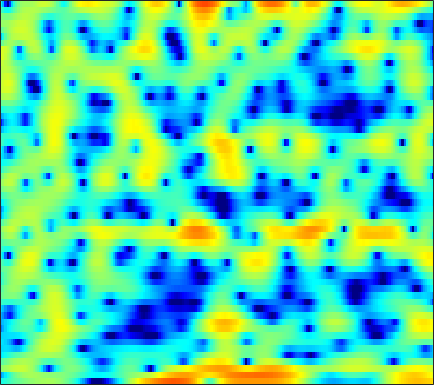

Values plotted in this chart, from the file beside it:
-4.2325, -3.9011, -3.4319, -2.9559, -2.6077, -2.1621, -1.7013, -1.3941, -1.0088, -0.66144, -0.33841, -0.1242, 0.13704, 0.386, 0.55502, 0.764, 0.95556, 1.0675, 1.2098, 1.3238, 1.3857, 1.4145, 1.4114, 1.3511
-8.887, -7.46, -5.676, -4.137, -3.145, -2.027, -1.107, -0.5319, 0.09259, 0.5839, 0.9502, 1.148, 1.326, 1.418, 1.435, 1.4, 1.306, 1.209, 1.059, 0.8972, 0.7362, 0.6271, 0.5111, 0.4246
0.5346, 0.765, 1.109, 1.473, 1.743, 2.082, 2.369, 2.54, 2.7, 2.762, 2.708, 2.583, 2.285, 1.822, 1.355, 0.5302, -0.5701, -1.615, -3.396, -5.793, -9.131, -12.39, -15.3, -11.9
-1.706, -1.27, -0.7066, -0.1831, 0.1826, 0.6204, 0.9943, 1.231, 1.482, 1.659, 1.75, 1.755, 1.677, 1.493, 1.28, 0.9058, 0.4123, -0.01632, -0.6454, -1.288, -1.847, -2.16, -2.35, -2.264
-6.07, -5.254, -4.361, -3.647, -3.194, -2.665, -2.187, -1.853, -1.412, -0.9774, -0.5443, -0.2284, 0.1716, 0.5279, 0.7613, 1.026, 1.23, 1.346, 1.455, 1.513, 1.535, 1.53, 1.501, 1.444
-6.594, -6.411, -6.354, -6.541, -6.82, -7.307, -7.776, -7.955, -7.716, -6.839, -5.524, -4.434, -3.006, -1.703, -0.8377, 0.16, 0.9923, 1.517, 2.094, 2.541, 2.871, 3.039, 3.167, 3.18
-6.016, -6.277, -6.841, -7.707, -8.625, -10.34, -12.9, -15.44, -17.74, -14.6, -10.47, -8.013, -5.465, -3.482, -2.266, -0.9172, 0.1734, 0.8618, 1.641, 2.273, 2.78, 3.082, 3.383, 3.563
-6.675, -6.568, -6.424, -6.293, -6.226, -6.199, -6.154, -6.069, -5.799, -5.315, -4.667, -4.099, -3.33, -2.599, -2.103, -1.49, -0.9256, -0.508, 0.06111, 0.6569, 1.284, 1.753, 2.341, 2.855
-10.03, -8.388, -6.739, -5.494, -4.746, -3.941, -3.29, -2.862, -2.377, -1.988, -1.717, -1.614, -1.635, -1.883, -2.254, -3.021, -4.07, -4.878, -5.443, -4.712, -2.902, -1.375, 0.4763, 1.973
-8.213, -7.561, -6.763, -5.997, -5.457, -4.66, -3.808, -3.162, -2.362, -1.69, -1.204, -0.9844, -0.9418, -1.218, -1.701, -2.771, -4.417, -5.994, -7.744, -6.944, -4.106, -1.969, 0.36, 2.108
-8.157, -9.402, -11.44, -13.74, -14.65, -13.1, -10.09, -8.024, -5.807, -4.129, -2.866, -2.152, -1.458, -0.9979, -0.7692, -0.5637, -0.4196, -0.2896, -0.002698, 0.4546, 1.074, 1.606, 2.314, 2.953
-6.531, -7.631, -9.312, -10.91, -11.46, -10.78, -8.923, -7.46, -5.745, -4.382, -3.317, -2.674, -1.981, -1.417, -1.035, -0.5522, -0.05367, 0.3312, 0.8639, 1.408, 1.946, 2.326, 2.769, 3.112
-2.89, -3.034, -3.225, -3.347, -3.368, -3.276, -3.096, -2.942, -2.786, -2.709, -2.765, -2.893, -3.108, -3.279, -3.261, -2.932, -2.225, -1.515, -0.468, 0.5531, 1.461, 2.033, 2.644, 3.059
-0.9741, -0.6455, -0.3028, -0.0547, 0.05715, 0.1181, 0.03299, -0.1421, -0.5587, -1.267, -2.378, -3.575, -5.905, -9.636, -14.08, -16.22, -9.477, -6.024, -2.877, -0.6941, 0.8611, 1.722, 2.551, 3.06
-1.826, -1.095, -0.2911, 0.3151, 0.6471, 0.9214, 0.9925, 0.9235, 0.6394, 0.1132, -0.6623, -1.413, -2.595, -3.799, -4.454, -4.584, -3.755, -2.782, -1.424, -0.2263, 0.7258, 1.274, 1.793, 2.082
-3.476, -2.409, -1.248, -0.3551, 0.1703, 0.7002, 1.053, 1.205, 1.27, 1.2, 1.017, 0.8262, 0.5324, 0.2522, 0.08403, -0.04931, -0.06872, -0.0223, 0.08923, 0.209, 0.3008, 0.3392, 0.3341, 0.262
-2.999, -2.118, -1.131, -0.3025, 0.2285, 0.8239, 1.319, 1.612, 1.911, 2.104, 2.187, 2.184, 2.098, 1.919, 1.729, 1.413, 1.019, 0.6783, 0.1671, -0.3881, -0.9582, -1.369, -1.86, -2.245
-1.459, -1.188, -0.7909, -0.3235, 0.08074, 0.6868, 1.319, 1.79, 2.36, 2.825, 3.147, 3.279, 3.311, 3.154, 2.904, 2.381, 1.626, 0.8855, -0.3496, -1.891, -3.697, -5.13, -6.743, -7.459
-1.768, -2.517, -3.377, -3.646, -3.217, -1.952, -0.411, 0.7045, 1.998, 3.009, 3.74, 4.108, 4.356, 4.337, 4.14, 3.614, 2.763, 1.876, 0.28, -1.927, -5.047, -8.37, -15.13, -16.89
-3.927, -6.191, -11.16, -22.5, -15.33, -7.582, -3.522, -1.46, 0.5316, 1.931, 2.916, 3.438, 3.878, 4.053, 4.026, 3.778, 3.284, 2.753, 1.838, 0.7099, -0.5477, -1.488, -2.537, -3.171
-2.831, -3.385, -4.004, -4.195, -3.936, -3.1, -2.014, -1.195, -0.2495, 0.5416, 1.158, 1.524, 1.915, 2.196, 2.332, 2.409, 2.349, 2.212, 1.924, 1.527, 1.061, 0.6959, 0.2262, -0.2057
-1.921, -1.561, -1.19, -0.896, -0.718, -0.5378, -0.464, -0.4895, -0.6191, -0.8057, -0.9474, -0.9423, -0.6929, -0.1954, 0.248, 0.8171, 1.261, 1.48, 1.603, 1.566, 1.403, 1.236, 0.9773, 0.7128
-0.7872, 0.1115, 0.9523, 1.438, 1.601, 1.508, 1.035, 0.3541, -1.044, -3.271, -6.432, -8.787, -8.023, -4.556, -2.392, -0.3903, 0.8225, 1.329, 1.577, 1.438, 1.042, 0.6646, 0.2133, -0.0225
0.3213, 1.126, 1.996, 2.59, 2.831, 2.86, 2.519, 1.993, 0.8206, -0.8753, -2.896, -4.042, -3.781, -1.98, -0.6088, 0.7632, 1.483, 1.597, 1.193, 0.09642, -1.796, -3.827, -7.149, -8.629
-2.301, -1.401, -0.2676, 0.694, 1.264, 1.813, 2.099, 2.167, 2.088, 1.901, 1.69, 1.604, 1.617, 1.75, 1.865, 1.927, 1.773, 1.449, 0.6557, -0.6279, -2.475, -4.24, -6.731, -7.77
-7.844, -5.861, -3.709, -2.021, -1.003, 0.06327, 0.847, 1.275, 1.705, 1.99, 2.169, 2.264, 2.336, 2.354, 2.329, 2.202, 1.961, 1.687, 1.19, 0.5557, -0.173, -0.7328, -1.394, -1.869
-9.246, -7.169, -4.934, -3.184, -2.131, -1.006, -0.1341, 0.3803, 0.9127, 1.3, 1.59, 1.741, 1.884, 1.964, 1.981, 1.955, 1.857, 1.737, 1.521, 1.246, 0.9193, 0.6558, 0.2882, -0.1008
-5.585, -4.682, -3.512, -2.472, -1.802, -1.063, -0.4888, -0.149, 0.1815, 0.4237, 0.6058, 0.7213, 0.8658, 1.003, 1.098, 1.214, 1.299, 1.338, 1.345, 1.301, 1.21, 1.111, 0.9346, 0.7087
-2.824, -2.258, -1.581, -1.028, -0.7064, -0.4337, -0.3376, -0.3695, -0.5315, -0.7468, -0.9537, -1.018, -0.9525, -0.6976, -0.4185, -0.01545, 0.3684, 0.611, 0.8593, 1.022, 1.122, 1.163, 1.181, 1.177
-0.5772, -0.04888, 0.4918, 0.818, 0.9002, 0.772, 0.3182, -0.2699, -1.394, -2.919, -4.615, -5.583, -5.613, -4.314, -3.103, -1.694, -0.6849, -0.1789, 0.2227, 0.4078, 0.4822, 0.5434, 0.714, 0.9905
0.7376, 1.389, 2.039, 2.41, 2.479, 2.264, 1.642, 0.8507, -0.7936, -3.396, -7.578, -12.23, -12.21, -6.64, -4.003, -1.853, -0.7652, -0.4791, -0.6997, -1.506, -2.66, -3.372, -3.32, -2.05
-0.7798, 0.1509, 1.104, 1.748, 2.041, 2.168, 2.014, 1.722, 1.121, 0.3639, -0.3785, -0.7682, -0.8769, -0.5671, -0.2273, 0.1001, 0.0819, -0.278, -1.369, -3.45, -7.156, -11.85, -13.71, -6.782
-3.672, -2.635, -1.578, -0.8066, -0.3661, 0.0976, 0.4117, 0.5748, 0.7157, 0.7928, 0.8508, 0.8973, 0.9744, 1.035, 1.066, 1.019, 0.8239, 0.5513, 0.01319, -0.6834, -1.382, -1.735, -1.753, -1.263
-4.994, -4.62, -4.232, -3.875, -3.544, -2.984, -2.302, -1.759, -1.044, -0.4273, 0.09128, 0.4136, 0.7494, 0.9938, 1.124, 1.237, 1.274, 1.272, 1.227, 1.172, 1.134, 1.131, 1.169, 1.249
-5.638, -6.5, -7.911, -9.193, -9.464, -8.393, -6.398, -4.904, -3.203, -1.896, -0.9371, -0.4125, 0.08615, 0.4284, 0.602, 0.7926, 0.9909, 1.162, 1.436, 1.744, 2.058, 2.274, 2.502, 2.633
-4.836, -6.476, -9.671, -14.96, -18.81, -13.37, -8.347, -5.902, -3.696, -2.22, -1.317, -0.9225, -0.7101, -0.7916, -0.9591, -1.191, -1.185, -0.917, -0.1752, 0.8123, 1.82, 2.491, 3.195, 3.626
-2.389, -3.067, -3.922, -4.527, -4.643, -4.273, -3.466, -2.784, -1.998, -1.44, -1.226, -1.326, -1.87, -3.026, -4.399, -7.191, -10.76, -10.57, -6.09, -2.23, 0.4723, 1.94, 3.334, 4.183
-3.08, -3.075, -2.98, -2.806, -2.661, -2.416, -2.207, -2.085, -1.972, -2.017, -2.201, -2.477, -3.063, -3.946, -4.887, -6.435, -7.605, -7.162, -4.706, -1.859, 0.5222, 1.914, 3.286, 4.167
-7.995, -6.977, -5.734, -4.78, -4.272, -3.886, -3.797, -3.906, -4.244, -4.728, -5.194, -5.411, -5.417, -5.085, -4.691, -4.001, -3.103, -2.271, -1.001, 0.3638, 1.672, 2.544, 3.477, 4.115
-14.13, -10.82, -8.096, -6.486, -5.775, -5.417, -5.624, -6.169, -7.505, -9.591, -12.37, -14.07, -13.09, -9.874, -7.603, -5.133, -3.139, -1.861, -0.3646, 0.9418, 2.061, 2.777, 3.557, 4.102
-8.463, -7.49, -6.308, -5.479, -5.137, -5.074, -5.504, -6.185, -7.609, -9.76, -12.53, -14.2, -13.27, -10.07, -7.825, -5.339, -3.329, -2.058, -0.5864, 0.6704, 1.738, 2.419, 3.176, 3.745
-4.101, -3.747, -3.348, -3.088, -3.032, -3.15, -3.522, -3.941, -4.631, -5.377, -6.018, -6.28, -6.23, -5.735, -5.14, -4.165, -3.089, -2.256, -1.147, -0.07802, 0.9172, 1.596, 2.38, 3.02
-0.9809, -0.7357, -0.5282, -0.4681, -0.5281, -0.7645, -1.158, -1.548, -2.187, -2.872, -3.562, -4.037, -4.548, -4.868, -4.941, -4.789, -4.318, -3.756, -2.787, -1.653, -0.4782, 0.3648, 1.373, 2.199
1.433, 1.697, 1.897, 1.897, 1.766, 1.401, 0.8309, 0.2581, -0.6812, -1.824, -3.122, -4.189, -5.687, -7.181, -8.224, -9.288, -9.497, -8.829, -7.044, -4.847, -2.717, -1.306, 0.2726, 1.479
2.67, 3.072, 3.38, 3.416, 3.254, 2.793, 2.017, 1.229, -0.1078, -1.835, -3.975, -5.867, -8.786, -12.1, -14.9, -19.74, -34.32, -24.17, -13.92, -8.476, -4.763, -2.653, -0.5112, 1.013
2.615, 3.217, 3.672, 3.775, 3.629, 3.145, 2.312, 1.45, -0.07276, -2.067, -4.684, -7.198, -11.69, -18.73, -28.38, -23.18, -17.25, -14.13, -10.34, -6.917, -4.042, -2.274, -0.389, 0.9714
2.167, 2.692, 3.071, 3.118, 2.959, 2.488, 1.756, 1.018, -0.2092, -1.724, -3.55, -5.111, -7.363, -9.458, -10.46, -10.42, -9.115, -7.777, -5.888, -4.064, -2.418, -1.329, -0.1086, 0.8467
2.143, 2.312, 2.347, 2.163, 1.891, 1.372, 0.7048, 0.1325, -0.6898, -1.554, -2.419, -3.034, -3.745, -4.256, -4.448, -4.416, -4.068, -3.651, -2.952, -2.183, -1.416, -0.8694, -0.21, 0.3658
2.693, 2.53, 2.171, 1.643, 1.134, 0.3428, -0.5339, -1.156, -1.864, -2.325, -2.512, -2.517, -2.407, -2.225, -2.066, -1.844, -1.625, -1.469, -1.283, -1.117, -0.9644, -0.8391, -0.6349, -0.365
3.672, 3.329, 2.708, 1.842, 0.9846, -0.502, -2.412, -4.02, -5.791, -5.955, -4.556, -3.299, -1.853, -0.7953, -0.2476, 0.2002, 0.3614, 0.3196, 0.05272, -0.4311, -1.07, -1.598, -2.174, -2.371
3.491, 3.313, 2.967, 2.328, 1.553, -0.07122, -2.658, -5.636, -11.72, -11.18, -5.398, -2.656, -0.2854, 1.145, 1.78, 2.163, 2.093, 1.759, 0.9431, -0.3601, -2.283, -4.296, -8.15, -12.71
-1.607, -0.573, 0.569, 1.216, 1.362, 1.185, 0.6932, 0.2553, -0.1642, -0.07613, 0.5206, 1.115, 1.838, 2.318, 2.469, 2.361, 1.892, 1.297, 0.1841, -1.295, -3.159, -4.791, -7.098, -8.562
-6.92, -3.853, -1.289, 0.2958, 1.07, 1.734, 2.106, 2.268, 2.43, 2.568, 2.684, 2.748, 2.736, 2.557, 2.28, 1.685, 0.8012, -0.04898, -1.435, -3.013, -4.608, -5.64, -6.51, -6.545
-1.257, -0.6836, 0.2018, 1.027, 1.56, 2.129, 2.561, 2.804, 3.042, 3.172, 3.185, 3.106, 2.869, 2.44, 1.965, 1.089, -0.12, -1.285, -3.261, -5.874, -9.347, -12.49, -15.02, -12.29
0.7795, 0.7952, 0.9564, 1.223, 1.467, 1.817, 2.171, 2.415, 2.668, 2.83, 2.881, 2.824, 2.608, 2.207, 1.766, 0.9591, -0.132, -1.18, -2.929, -5.192, -8.014, -10.29, -11.9, -10.3
0.2474, -0.04509, -0.2732, -0.2597, -0.09488, 0.3015, 0.7964, 1.18, 1.64, 2.005, 2.237, 2.321, 2.291, 2.106, 1.866, 1.407, 0.7877, 0.2207, -0.6575, -1.616, -2.539, -3.107, -3.563, -3.632
-2.182, -3.199, -4.287, -4.564, -4.099, -2.906, -1.568, -0.6617, 0.353, 1.091, 1.573, 1.804, 1.971, 2.02, 2.001, 1.922, 1.776, 1.627, 1.369, 1.057, 0.7024, 0.4269, 0.06295, -0.3045
-4.88, -7.643, -14.15, -24.3, -12.82, -6.686, -3.314, -1.671, -0.1955, 0.6617, 1.078, 1.172, 1.173, 1.184, 1.286, 1.587, 2.015, 2.34, 2.695, 2.889, 2.886, 2.745, 2.366, 1.77
